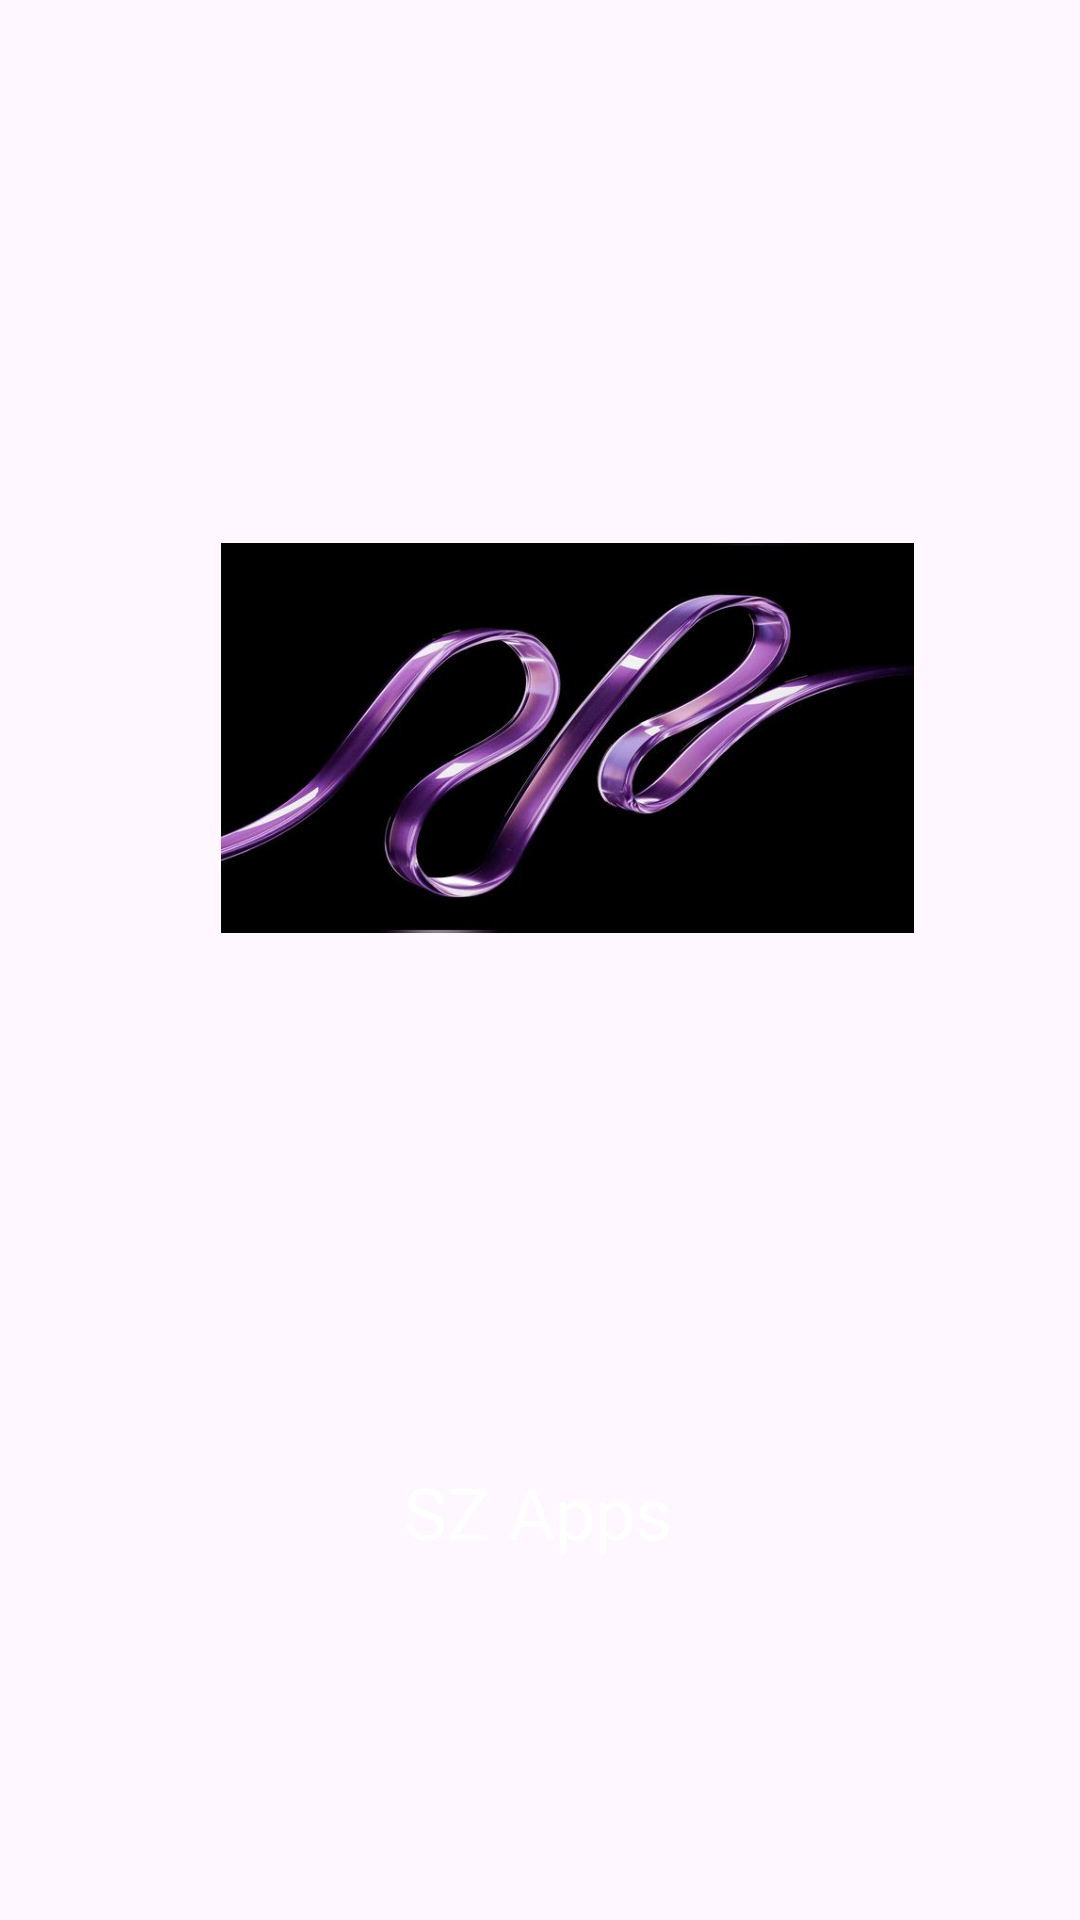

This screen was rendered from an Android layout file. Write that file and the resources it references.
<!-- AndroidManifest.xml: application theme Theme.SZApps -->
<!-- res/layout/activity_splash_screen.xml -->
<?xml version="1.0" encoding="utf-8"?>
<androidx.constraintlayout.widget.ConstraintLayout xmlns:android="http://schemas.android.com/apk/res/android"
    xmlns:app="http://schemas.android.com/apk/res-auto"
    xmlns:tools="http://schemas.android.com/tools"
    android:background="@drawable/gradient"
    android:id="@+id/main"
    android:layout_width="match_parent"
    android:layout_height="match_parent"
    tools:context=".SplashScreenActivity">

    <TextView
        android:id="@+id/textView2"
        android:layout_width="wrap_content"
        android:layout_height="wrap_content"
        android:layout_marginBottom="120dp"
        android:text="@string/app_name"
        android:textColor="@color/white"
        android:textSize="24sp"
        app:layout_constraintBottom_toBottomOf="parent"
        app:layout_constraintEnd_toEndOf="parent"
        app:layout_constraintHorizontal_bias="0.498"
        app:layout_constraintStart_toStartOf="parent" />

    <ImageView
        android:id="@+id/imageView2"
        android:layout_width="231dp"
        android:layout_height="252dp"
        android:layout_marginTop="120dp"
        app:layout_constraintEnd_toEndOf="parent"
        app:layout_constraintHorizontal_bias="0.572"
        app:layout_constraintStart_toStartOf="parent"
        app:layout_constraintTop_toTopOf="parent"
        app:srcCompat="@drawable/icon" />
</androidx.constraintlayout.widget.ConstraintLayout>
<!-- resources referenced by this layout -->
<resources>
  <color name="white">#FFFFFFFF</color>
  <!-- drawable icon: jpg bitmap (drawable, 26406 bytes) -->
  <string name="app_name">SZ Apps</string>
  <style name="Theme.SZApps" parent="Base.Theme.SZApps" />
  <style name="Base.Theme.SZApps" parent="Theme.Material3.DayNight.NoActionBar">
          
          
      </style>
</resources>
